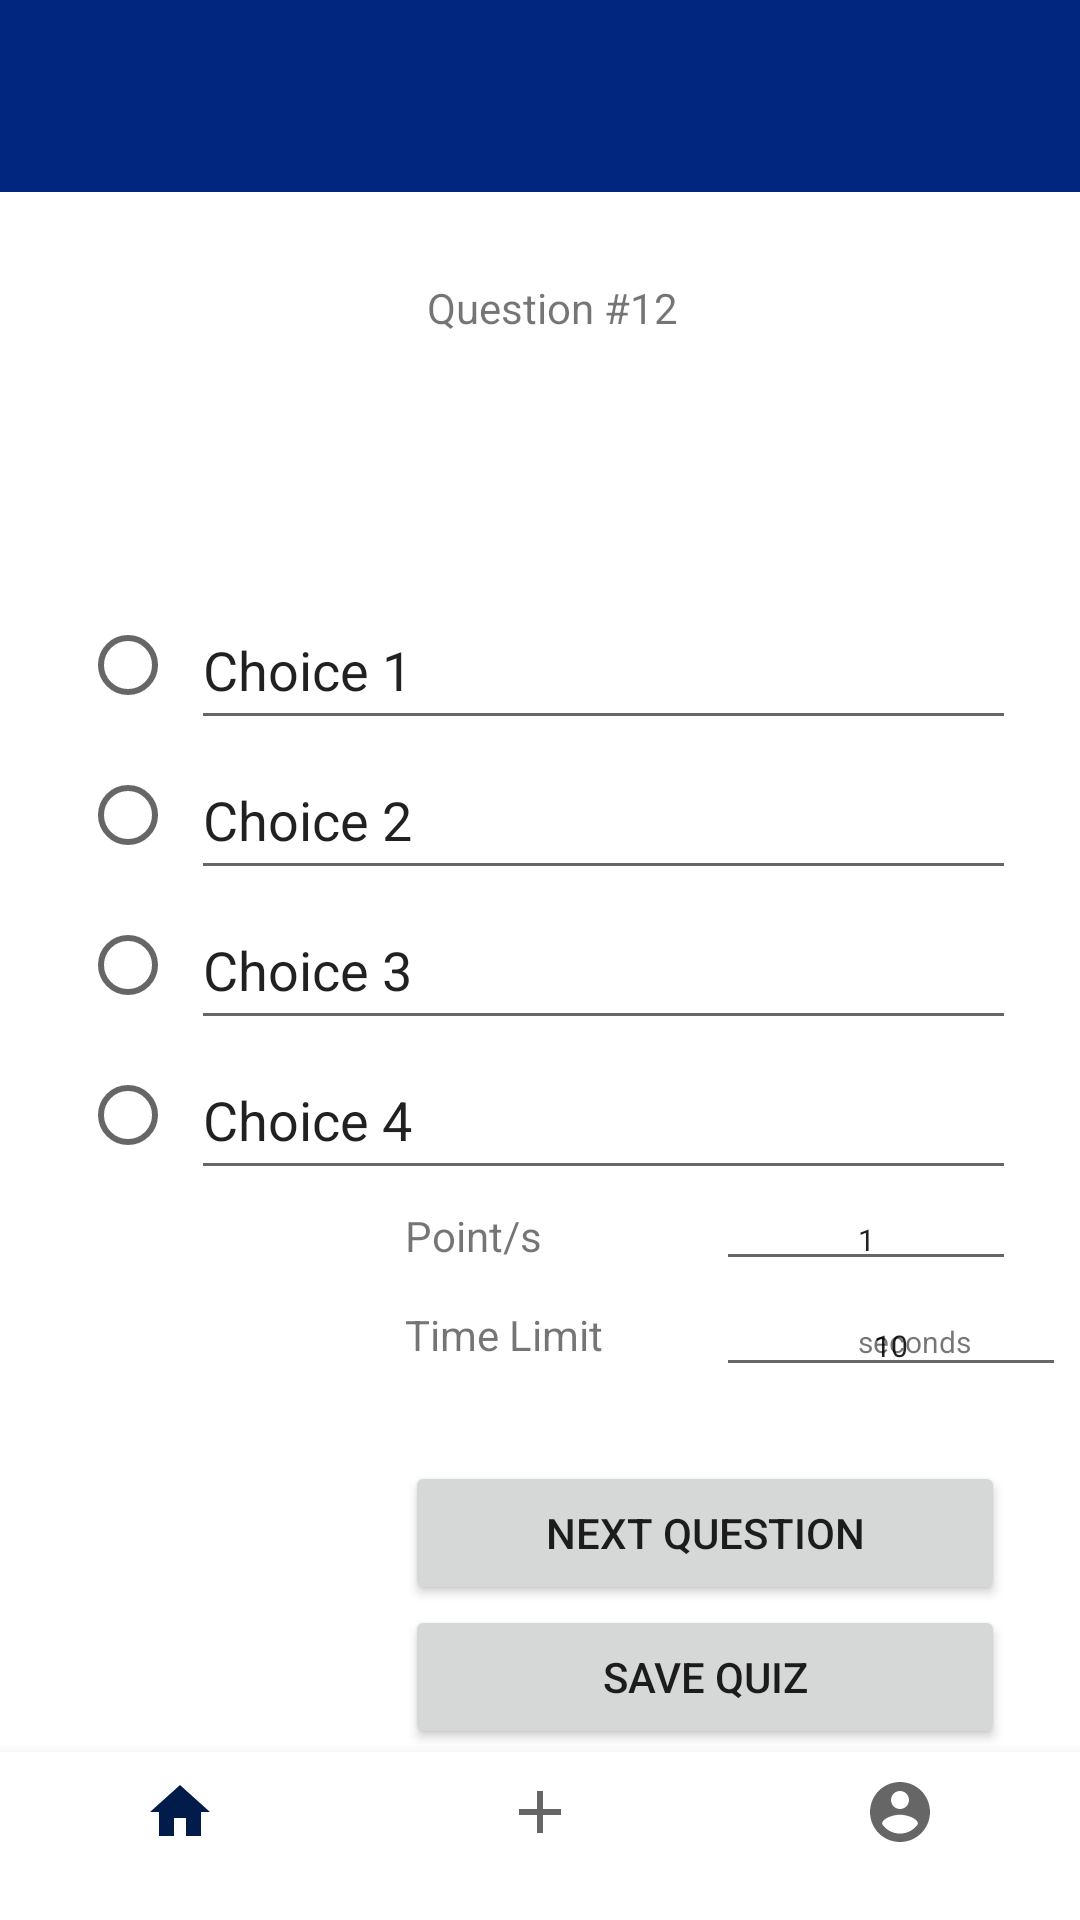

Android layout source for this screen:
<!-- AndroidManifest.xml: application theme Theme.RemoteLearningPlus -->
<!-- res/layout/activity_edit_questions.xml -->
<?xml version="1.0" encoding="utf-8"?>
<androidx.constraintlayout.widget.ConstraintLayout xmlns:android="http://schemas.android.com/apk/res/android"
    xmlns:app="http://schemas.android.com/apk/res-auto"
    xmlns:tools="http://schemas.android.com/tools"
    android:layout_width="match_parent"
    android:layout_height="match_parent"
    android:background="@color/blue_background"
    tools:context=".CreateQuestion">

    <EditText
        android:id="@+id/etQuestion"
        android:layout_width="300dp"
        android:layout_height="80dp"
        android:layout_marginTop="120dp"
        android:ems="10"
        android:gravity="start|top"
        android:importantForAutofill="no"
        android:inputType="textMultiLine"
        app:layout_constraintEnd_toEndOf="parent"
        app:layout_constraintHorizontal_bias="0.496"
        app:layout_constraintStart_toStartOf="parent"
        app:layout_constraintTop_toTopOf="parent" />

    <ImageView
        android:id="@+id/imgResults"
        android:layout_width="370dp"
        android:layout_height="607dp"
        android:layout_marginTop="64dp"
        android:background="@color/white"
        android:contentDescription="@string/description"
        app:layout_constraintEnd_toEndOf="parent"
        app:layout_constraintHorizontal_bias="0.491"
        app:layout_constraintStart_toStartOf="parent"
        app:layout_constraintTop_toTopOf="parent"/>

    <TextView
        android:id="@+id/qLabel"
        android:layout_width="wrap_content"
        android:layout_height="wrap_content"
        android:layout_marginEnd="8dp"
        android:layout_marginBottom="8dp"
        android:text="@string/questionNum"
        app:layout_constraintBottom_toTopOf="@+id/etQuestion"
        app:layout_constraintEnd_toEndOf="parent"
        app:layout_constraintStart_toStartOf="parent"
        android:labelFor= "@id/etQuestion"
        />

    <RadioGroup
        android:id="@+id/radioGroup"
        android:layout_width="37dp"
        android:layout_height="203dp"
        android:layout_marginTop="32dp"
        android:layout_marginEnd="270dp"
        android:layout_marginBottom="32dp"
        android:padding="0dp"
        app:layout_constraintBottom_toTopOf="@+id/etPoints"
        app:layout_constraintEnd_toEndOf="parent"
        app:layout_constraintStart_toStartOf="parent"
        app:layout_constraintTop_toBottomOf="@+id/etQuestion">

        <RadioButton
            android:id="@+id/radioButton1"
            android:layout_width="match_parent"
            android:layout_height="50dp" />

        <RadioButton
            android:id="@+id/radioButton2"
            android:layout_width="match_parent"
            android:layout_height="50dp" />

        <RadioButton
            android:id="@+id/radioButton3"
            android:layout_width="match_parent"
            android:layout_height="50dp" />

        <RadioButton
            android:id="@+id/radioButton4"
            android:layout_width="match_parent"
            android:layout_height="50dp" />
    </RadioGroup>

    <Button
        android:id="@+id/nextQuestionButton"
        android:layout_width="200dp"
        android:layout_height="wrap_content"
        android:layout_marginEnd="25dp"
        android:text="@string/next_question"
        app:layout_constraintBottom_toTopOf="@+id/saveButton"
        app:layout_constraintEnd_toEndOf="parent"
        app:layout_constraintTop_toBottomOf=""
        app:layout_constraintVertical_bias="0.24000001" />

    <Button
        android:id="@+id/saveButton"
        android:layout_width="200dp"
        android:layout_height="wrap_content"
        android:layout_marginEnd="25dp"
        android:layout_marginBottom="57dp"
        android:text="@string/save_quiz"
        app:layout_constraintBottom_toBottomOf="parent"
        app:layout_constraintEnd_toEndOf="parent" />

    <EditText
        android:id="@+id/etChoice1"
        android:layout_width="275dp"
        android:layout_height="50dp"
        android:autofillHints=""
        android:ems="10"
        android:inputType="textShortMessage|textLongMessage"
        android:labelFor="@id/radioGroup"
        android:text="@string/choice_1"
        tools:ignore="labelFor"
        app:layout_constraintStart_toEndOf="@+id/radioGroup"
        app:layout_constraintTop_toTopOf="@+id/radioGroup" />

    <EditText
        android:id="@+id/etChoice2"
        android:layout_width="275dp"
        android:layout_height="50dp"
        android:ems="10"
        android:inputType="textPersonName"
        android:text="@string/choice_2"
        tools:ignore="labelFor"
        app:layout_constraintStart_toEndOf="@+id/radioGroup"
        app:layout_constraintTop_toBottomOf="@+id/etChoice1"
        android:autofillHints="" />

    <EditText
        android:id="@+id/etChoice3"
        android:layout_width="275dp"
        android:layout_height="50dp"
        android:ems="10"
        android:inputType="textPersonName"
        android:text="@string/choice_3"
        tools:ignore="labelFor"
        app:layout_constraintStart_toEndOf="@+id/radioGroup"
        app:layout_constraintTop_toBottomOf="@+id/etChoice2"
        android:autofillHints="" />

    <EditText
        android:id="@+id/etChoice4"
        android:layout_width="275dp"
        android:layout_height="50dp"
        android:ems="10"
        android:inputType="textPersonName"
        android:text="@string/choice_4"
        tools:ignore="labelFor"
        app:layout_constraintStart_toEndOf="@+id/radioGroup"
        app:layout_constraintTop_toBottomOf="@+id/etChoice3"
        android:autofillHints="" />

    <TextView
        android:id="@+id/tvQNum"
        android:layout_width="wrap_content"
        android:layout_height="wrap_content"
        android:text="@string/_12"
        android:hint="@string/seconds"
        app:layout_constraintBottom_toBottomOf="@+id/qLabel"
        app:layout_constraintStart_toEndOf="@+id/qLabel"
        app:layout_constraintTop_toTopOf="@+id/qLabel" />

    <TextView
        android:id="@+id/tvTime"
        android:layout_width="wrap_content"
        android:layout_height="wrap_content"
        android:text="@string/time_limit"
        app:layout_constraintBottom_toBottomOf="@+id/etTime"
        app:layout_constraintStart_toStartOf="@+id/saveButton"
        app:layout_constraintTop_toBottomOf="@+id/etPoints" />

    <TextView
        android:id="@+id/tvTime2"
        android:layout_width="wrap_content"
        android:layout_height="wrap_content"
        android:layout_marginStart="136dp"
        android:text="@string/seconds"
        android:textSize="10sp"
        app:layout_constraintBottom_toBottomOf="@+id/etTime"
        app:layout_constraintEnd_toEndOf="@+id/etChoice3"
        app:layout_constraintStart_toStartOf="@+id/saveButton"
        app:layout_constraintTop_toBottomOf="@+id/etPoints"
        app:layout_constraintVertical_bias="0.615"
        tools:ignore="SmallSp" />

    <TextView
        android:id="@+id/tvPoints"
        android:layout_width="wrap_content"
        android:layout_height="wrap_content"
        android:text="@string/point_s"
        app:layout_constraintBottom_toBottomOf="@+id/etPoints"
        app:layout_constraintStart_toStartOf="@+id/nextQuestionButton"
        app:layout_constraintTop_toTopOf="@+id/etPoints" />

    <EditText
        android:id="@+id/etPoints"
        android:layout_width="100dp"
        android:layout_height="wrap_content"
        android:layout_marginBottom="60dp"
        android:autofillHints=""
        android:ems="10"
        android:inputType="numberDecimal"
        android:text="@string/_1"
        android:textAlignment="center"
        android:textSize="10sp"
        android:hint=""
        app:layout_constraintBottom_toTopOf="@+id/nextQuestionButton"
        app:layout_constraintEnd_toEndOf="@+id/etChoice3"
        tools:ignore="LabelFor,SmallSp"
        tools:labelFor="@id/tvPoints" />

    <EditText
        android:id="@+id/etTime"
        android:layout_width="0dp"
        android:layout_height="wrap_content"
        android:layout_marginBottom="20dp"
        android:autofillHints=""
        android:ems="10"
        android:inputType="number|text"
        android:text="@string/_10"
        android:textAlignment="center"
        android:textSize="10sp"
        app:layout_constraintBottom_toTopOf="@+id/nextQuestionButton"
        app:layout_constraintStart_toStartOf="@+id/etPoints"
        app:layout_constraintTop_toBottomOf="@+id/etPoints"
        tools:ignore="SmallSp, LabelFor" />

    <LinearLayout
        android:layout_width="match_parent"
        android:layout_height="match_parent"
        android:gravity="bottom"
        app:layout_constraintBottom_toBottomOf="parent"
        app:layout_constraintEnd_toEndOf="parent"
        app:layout_constraintHorizontal_bias="0.0"
        app:layout_constraintStart_toStartOf="parent">

        <com.google.android.material.bottomnavigation.BottomNavigationView
            android:id="@+id/bottomNavigation"
            android:layout_width="match_parent"
            android:layout_height="wrap_content"
            android:layout_gravity="bottom"
            app:menu="@layout/menu_main" />
    </LinearLayout>


</androidx.constraintlayout.widget.ConstraintLayout>
<!-- res/layout/menu_main.xml (included above) -->
<menu xmlns:android="http://schemas.android.com/apk/res/android"
    xmlns:app="http://schemas.android.com/apk/res-auto"
    xmlns:tools="http://schemas.android.com/tools"
    tools:context="com.example.remote_learning_plus.MainActivity">
    <item
        android:id="@+id/btnHome"
        android:title=""
        android:icon="@drawable/ic_home"
        app:showAsAction="ifRoom"/>
    <item
        android:id="@+id/btnAdd"
        android:title=""
        android:icon="@drawable/ic_add"
        app:showAsAction="ifRoom"/>
    <item
        android:id="@+id/btnAccount"
        android:title=""
        android:icon="@drawable/ic_account"
        app:showAsAction="ifRoom"/>
</menu>
<!-- resources referenced by this layout -->
<resources>
  <color name="blue_background">#002680</color>
  <color name="white">#FFFFFFFF</color>
  <!-- drawable ic_account (drawable) -->
  <vector android:height="24dp" android:tint="#1149FF"
      android:viewportHeight="24" android:viewportWidth="24"
      android:width="24dp" xmlns:android="http://schemas.android.com/apk/res/android">
      <path android:fillColor="@android:color/white" android:pathData="M12,2C6.48,2 2,6.48 2,12s4.48,10 10,10 10,-4.48 10,-10S17.52,2 12,2zM12,5c1.66,0 3,1.34 3,3s-1.34,3 -3,3 -3,-1.34 -3,-3 1.34,-3 3,-3zM12,19.2c-2.5,0 -4.71,-1.28 -6,-3.22 0.03,-1.99 4,-3.08 6,-3.08 1.99,0 5.97,1.09 6,3.08 -1.29,1.94 -3.5,3.22 -6,3.22z"/>
  </vector>
  <!-- drawable ic_add (drawable) -->
  <vector android:height="30dp" android:tint="#FFFFFB"
      android:viewportHeight="24" android:viewportWidth="24"
      android:width="30dp" xmlns:android="http://schemas.android.com/apk/res/android">
      <path android:fillColor="@android:color/white" android:pathData="M19,13h-6v6h-2v-6H5v-2h6V5h2v6h6v2z"/>
  </vector>
  <!-- drawable ic_home (drawable) -->
  <vector android:height="24dp" android:tint="#1149FF"
      android:viewportHeight="24" android:viewportWidth="24"
      android:width="24dp" xmlns:android="http://schemas.android.com/apk/res/android">
      <path android:fillColor="@android:color/white" android:pathData="M10,20v-6h4v6h5v-8h3L12,3 2,12h3v8z"/>
  </vector>
  <string name="_1">1</string>
  <string name="_10">10</string>
  <string name="_12">12</string>
  <string name="choice_1">Choice 1</string>
  <string name="choice_2">Choice 2</string>
  <string name="choice_3">Choice 3</string>
  <string name="choice_4">Choice 4</string>
  <string name="description">desc</string>
  <string name="next_question">Next Question</string>
  <string name="point_s">Point/s</string>
  <string name="questionNum">Question #</string>
  <string name="save_quiz">Save Quiz</string>
  <string name="seconds">seconds</string>
  <string name="time_limit">Time Limit</string>
  <style name="Theme.RemoteLearningPlus" parent="Theme.MaterialComponents.DayNight.NoActionBar">
          
          <item name="colorPrimary">@color/rlp_button</item>
          <item name="colorPrimaryVariant">@color/rlp_blue_light</item>
          <item name="colorOnPrimary">@color/white</item>
          
          <item name="colorSecondary">@color/teal_200</item>
          <item name="colorSecondaryVariant">@color/teal_700</item>
          <item name="colorOnSecondary">@color/black</item>
          
          <item name="android:statusBarColor" tools:targetApi="l">?attr/colorPrimaryVariant</item>
          
      </style>
  <color name="rlp_button">#011b4a</color>
  <color name="rlp_blue_light">#70a2ff</color>
  <color name="teal_200">#FF03DAC5</color>
  <color name="teal_700">#FF018786</color>
  <color name="black">#FF000000</color>
</resources>
